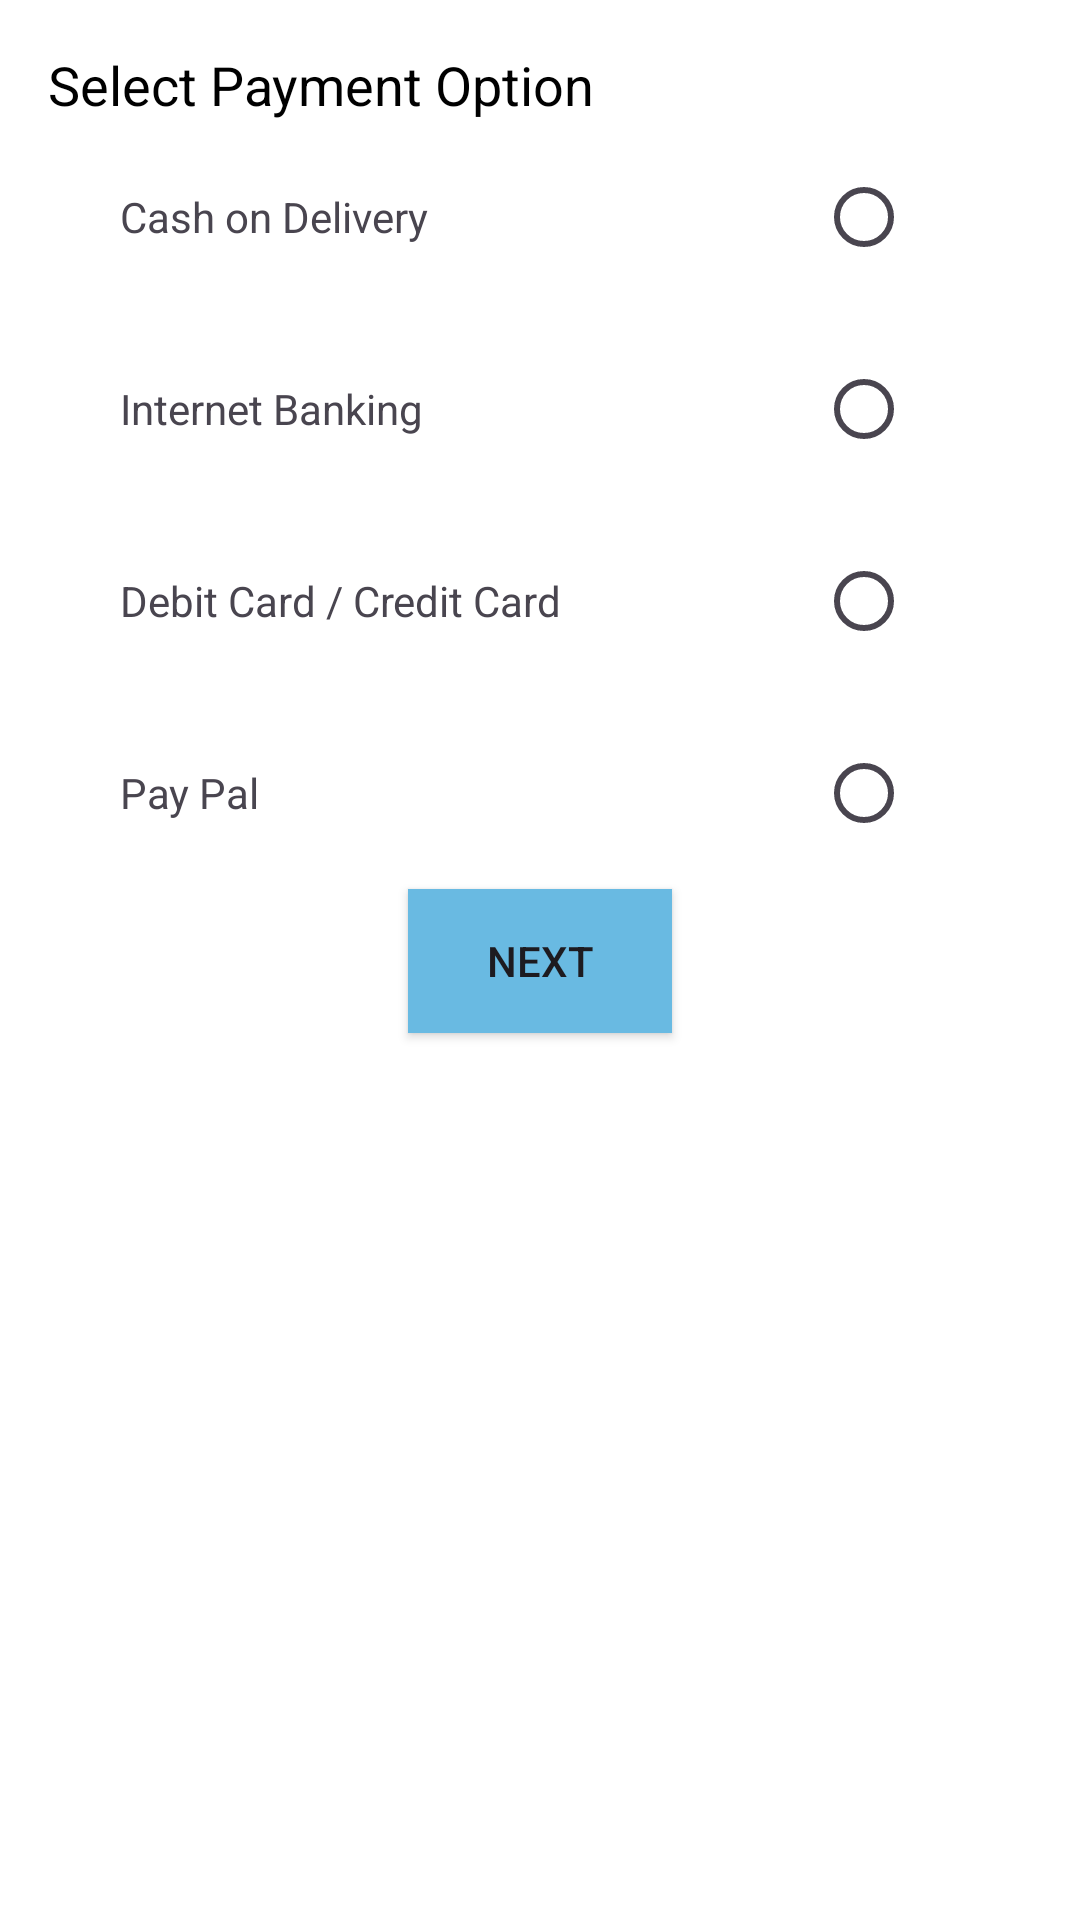

Here is an Android app screen rendered from its layout file. Give the layout XML and the strings, colors and styles it references.
<!-- AndroidManifest.xml: application theme Theme.EcommerceProject -->
<!-- res/layout/fragment_payment.xml -->
<androidx.constraintlayout.widget.ConstraintLayout
    xmlns:android="http://schemas.android.com/apk/res/android"
    android:layout_width="match_parent"
    android:layout_height="match_parent"
    android:background="@color/white"
    android:padding="16dp">

    <LinearLayout
        android:layout_width="match_parent"
        android:layout_height="match_parent"
        android:orientation="vertical">

        <TextView
            android:id="@+id/tv_PaymentTitle"
            android:layout_width="match_parent"
            android:layout_height="wrap_content"
            android:textColor="@color/black"
            android:text="Select Payment Option"
            android:textSize="18sp" />

        <RadioGroup
            android:id="@+id/rg_Payment"
            android:layout_width="match_parent"
            android:layout_height="wrap_content"
            android:orientation="vertical">

            <LinearLayout
                android:id="@+id/COD"
                android:layout_width="match_parent"
                android:layout_height="wrap_content"
                android:orientation="horizontal"
                android:paddingRight="16dp"
                android:layout_margin="8dp">

                <TextView
                    android:id="@+id/tv_COD"
                    android:layout_width="wrap_content"
                    android:layout_height="wrap_content"
                    android:text="Cash on Delivery"
                    android:layout_weight="1"
                    android:paddingLeft="16dp" />

                <RadioButton
                    android:id="@+id/rb_COD"
                    android:layout_width="wrap_content"
                    android:layout_height="wrap_content" />
            </LinearLayout>

            <LinearLayout
                android:id="@+id/linearIB"
                android:layout_width="match_parent"
                android:layout_height="wrap_content"
                android:orientation="horizontal"
                android:paddingRight="16dp"
                android:layout_margin="8dp">

                <TextView
                    android:id="@+id/tv_Internet"
                    android:layout_width="wrap_content"
                    android:layout_height="wrap_content"
                    android:text="Internet Banking"
                    android:layout_weight="1"
                    android:paddingLeft="16dp" />

                <RadioButton
                    android:id="@+id/rb_Internet"
                    android:layout_width="wrap_content"
                    android:layout_height="wrap_content" />
            </LinearLayout>

            <LinearLayout
                android:id="@+id/cards"
                android:layout_width="match_parent"
                android:layout_height="wrap_content"
                android:orientation="horizontal"
                android:paddingRight="16dp"
                android:layout_margin="8dp">

                <TextView
                    android:id="@+id/tv_cards"
                    android:layout_width="wrap_content"
                    android:layout_height="wrap_content"
                    android:text="Debit Card / Credit Card"
                    android:layout_weight="1"
                    android:paddingLeft="16dp" />

                <RadioButton
                    android:id="@+id/rb_card"
                    android:layout_width="wrap_content"
                    android:layout_height="wrap_content" />
            </LinearLayout>

            <LinearLayout
                android:id="@+id/PayPal"
                android:layout_width="match_parent"
                android:layout_height="wrap_content"
                android:orientation="horizontal"
                android:paddingRight="16dp"
                android:layout_margin="8dp">

                <TextView
                    android:id="@+id/tv_PayPal"
                    android:layout_width="wrap_content"
                    android:layout_height="wrap_content"
                    android:text="Pay Pal"
                    android:layout_weight="1"
                    android:paddingLeft="16dp" />

                <RadioButton
                    android:id="@+id/rb_PayPal"
                    android:layout_width="wrap_content"
                    android:layout_height="wrap_content" />
            </LinearLayout>
        </RadioGroup>

        <androidx.appcompat.widget.AppCompatButton
            android:id="@+id/btn_nextpay"
            android:layout_width="wrap_content"
            android:layout_height="wrap_content"
            android:background="#69BAE2"
            android:text="Next"
            android:layout_gravity="center" />
    </LinearLayout>
</androidx.constraintlayout.widget.ConstraintLayout>
<!-- resources referenced by this layout -->
<resources>
  <style name="Theme.EcommerceProject" parent="Base.Theme.EcommerceProject" />
  <style name="Base.Theme.EcommerceProject" parent="Theme.Material3.DayNight.NoActionBar">
          
          
      </style>
  <!-- not gathered from this repository: default colours our renderer supplied (Android Studio template values) -->
  <color name="black">#FF000000</color>
  <color name="white">#FFFFFFFF</color>
</resources>
